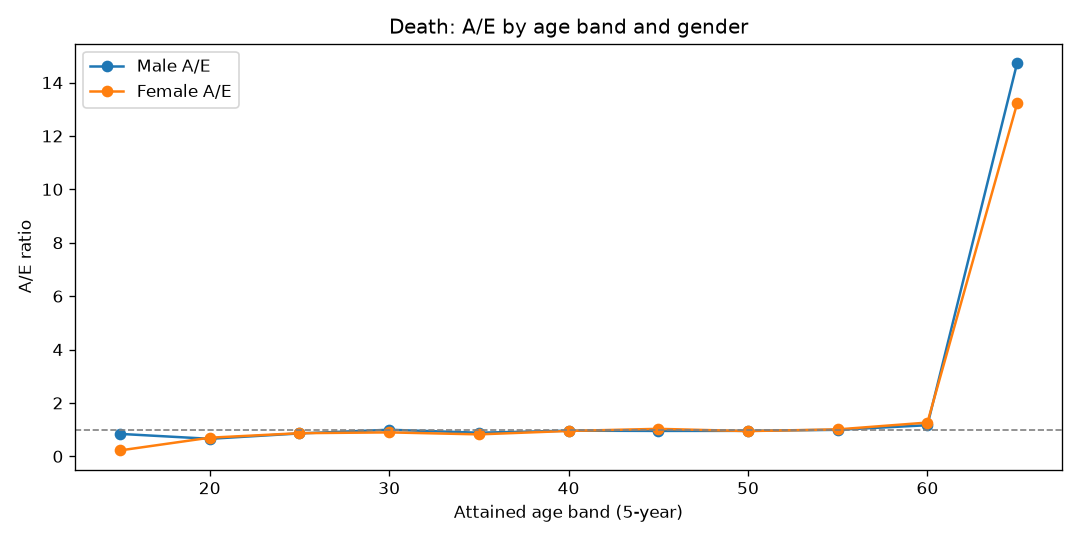

The data file committed next to this chart (first rows):
AgeBand, Gender, Actual, Expected, AE
15, Female, 1, 4.521, 0.2212
15, Male, 6, 7.136, 0.8408
20, Female, 22, 31.53, 0.6977
20, Male, 32, 48.75, 0.6564
25, Female, 53, 61.15, 0.8667
25, Male, 81, 94.45, 0.8576
30, Female, 78, 86.96, 0.8969
30, Male, 134, 134.6, 0.9953
35, Female, 99, 120.4, 0.8224
35, Male, 167, 188.9, 0.8841
40, Female, 167, 175.6, 0.9509
40, Male, 268, 278.9, 0.9611
45, Female, 268, 260.3, 1.03
45, Male, 387, 406.7, 0.9516
50, Female, 372, 393.5, 0.9452
50, Male, 581, 608.7, 0.9545
55, Female, 510, 505.5, 1.009
55, Male, 781, 786.4, 0.9932
60, Female, 397, 313.8, 1.265
60, Male, 570, 489, 1.166
65, Female, 15, 1.135, 13.22
65, Male, 31, 2.104, 14.73
